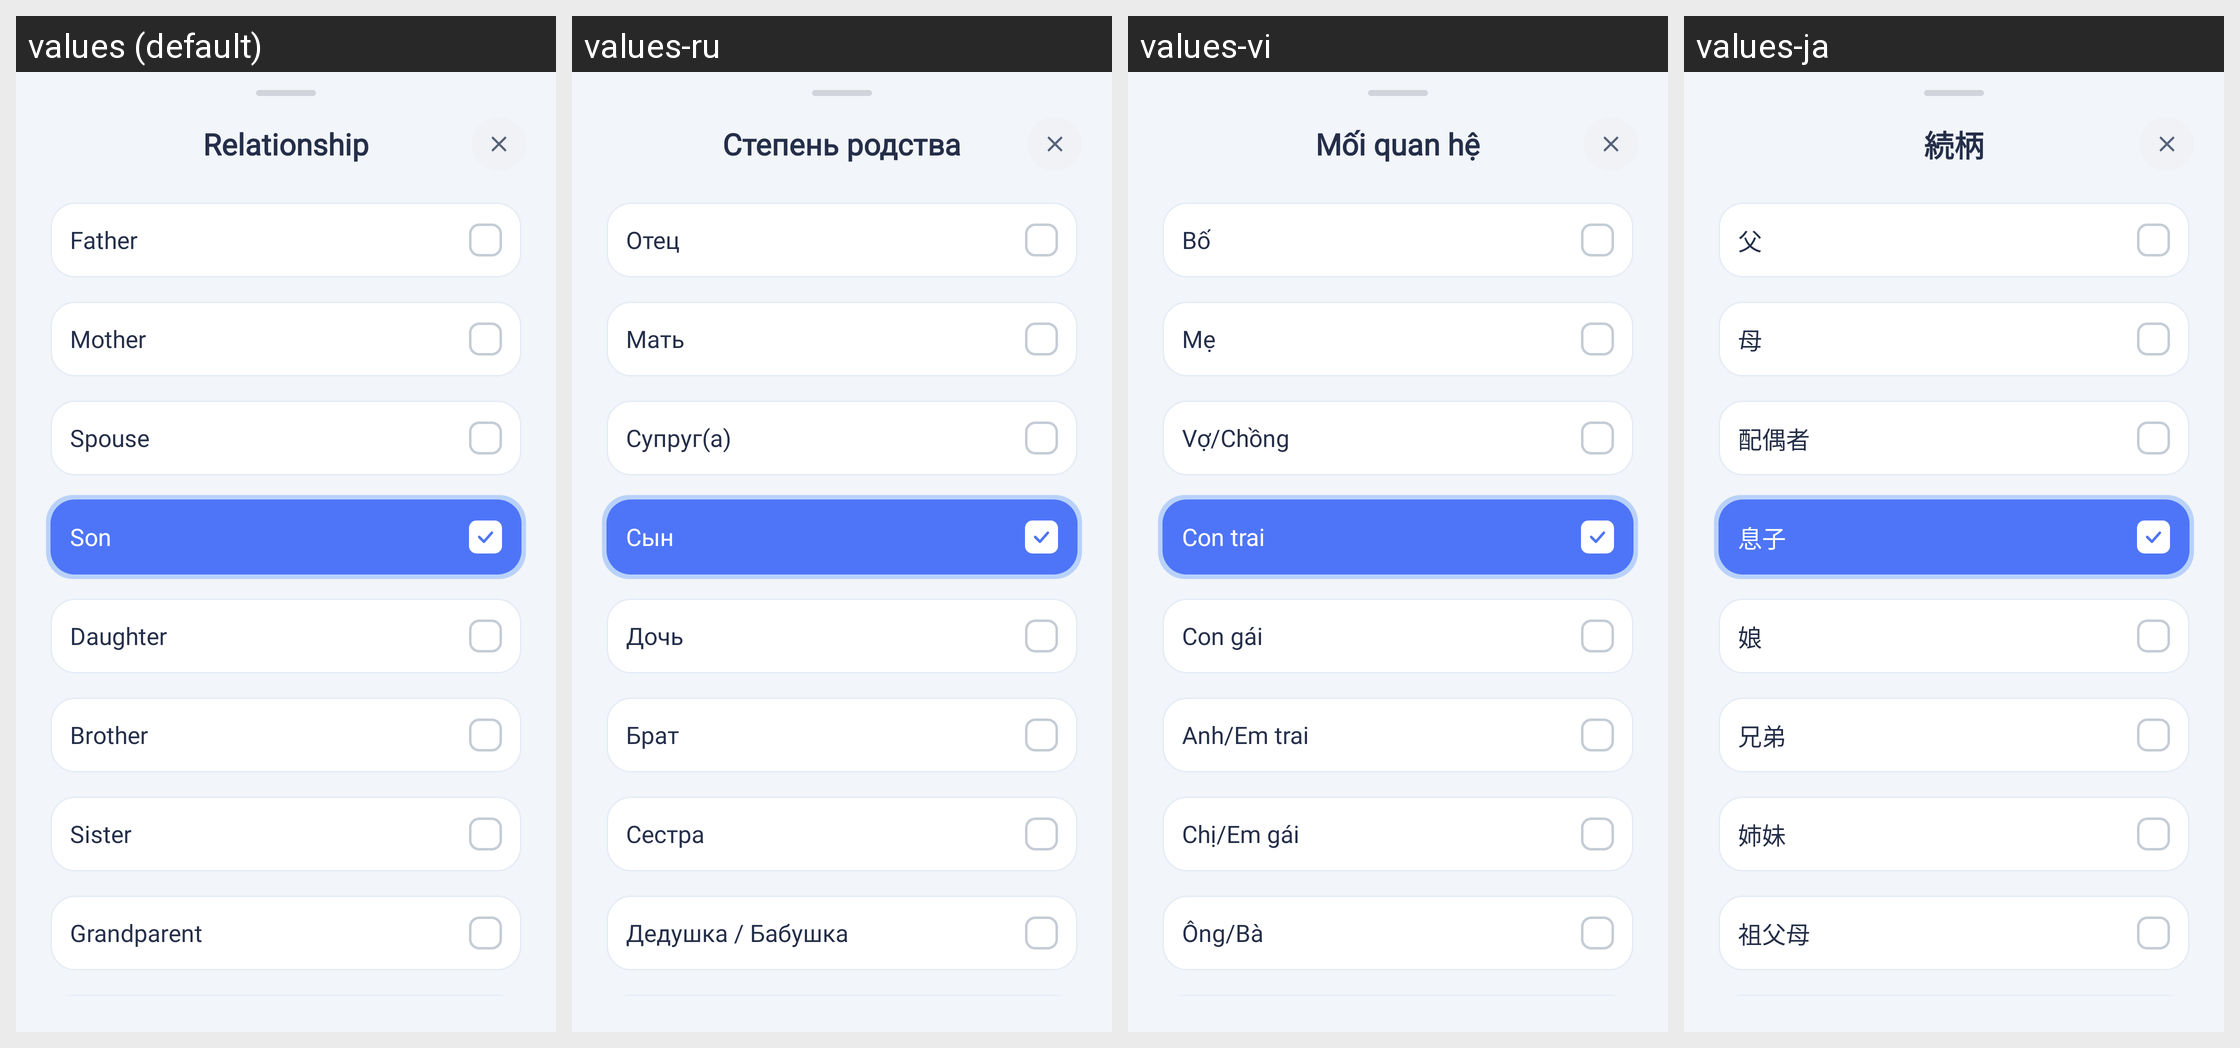

This grid shows one Android layout under several languages. Give, for every string resource on the screen, its name, the default text and each shown locale's text.
Android screen res/layout/bottom_sheet_select_relationship.xml rendered under 4 locales, left to right: values (default), values-ru, values-vi, values-ja. Device: Nexus 5 (rendered at 1080×1920; each locale shown at half size, 540×960, under a caption strip naming it); theme Theme.HealthCareAI.
Other locales in the repository, not shown: values-ar, values-bn, values-de, values-es, values-fr, values-hi, values-id, values-in, values-ko, values-pt-rBR, values-pt-rPT, values-tr, values-zh-rCN, values-zh-rTW.
Strings drawn on this screen, with the default value and each locale's value (text and hints the layout hard-codes, and strings that could not be matched under every locale, appear in the picture but are not listed):

title_relationship_sheet
  values: Relationship
  values-ru: Степень родства
  values-vi: Mối quan hệ
  values-ja: 続柄

rel_father
  values: Father
  values-ru: Отец
  values-vi: Bố
  values-ja: 父

rel_mother
  values: Mother
  values-ru: Мать
  values-vi: Mẹ
  values-ja: 母

rel_spouse
  values: Spouse
  values-ru: Супруг(а)
  values-vi: Vợ/Chồng
  values-ja: 配偶者

rel_son
  values: Son
  values-ru: Сын
  values-vi: Con trai
  values-ja: 息子

rel_daughter
  values: Daughter
  values-ru: Дочь
  values-vi: Con gái
  values-ja: 娘

rel_brother
  values: Brother
  values-ru: Брат
  values-vi: Anh/Em trai
  values-ja: 兄弟

rel_sister
  values: Sister
  values-ru: Сестра
  values-vi: Chị/Em gái
  values-ja: 姉妹

rel_grandparent
  values: Grandparent
  values-ru: Дедушка / Бабушка
  values-vi: Ông/Bà
  values-ja: 祖父母
